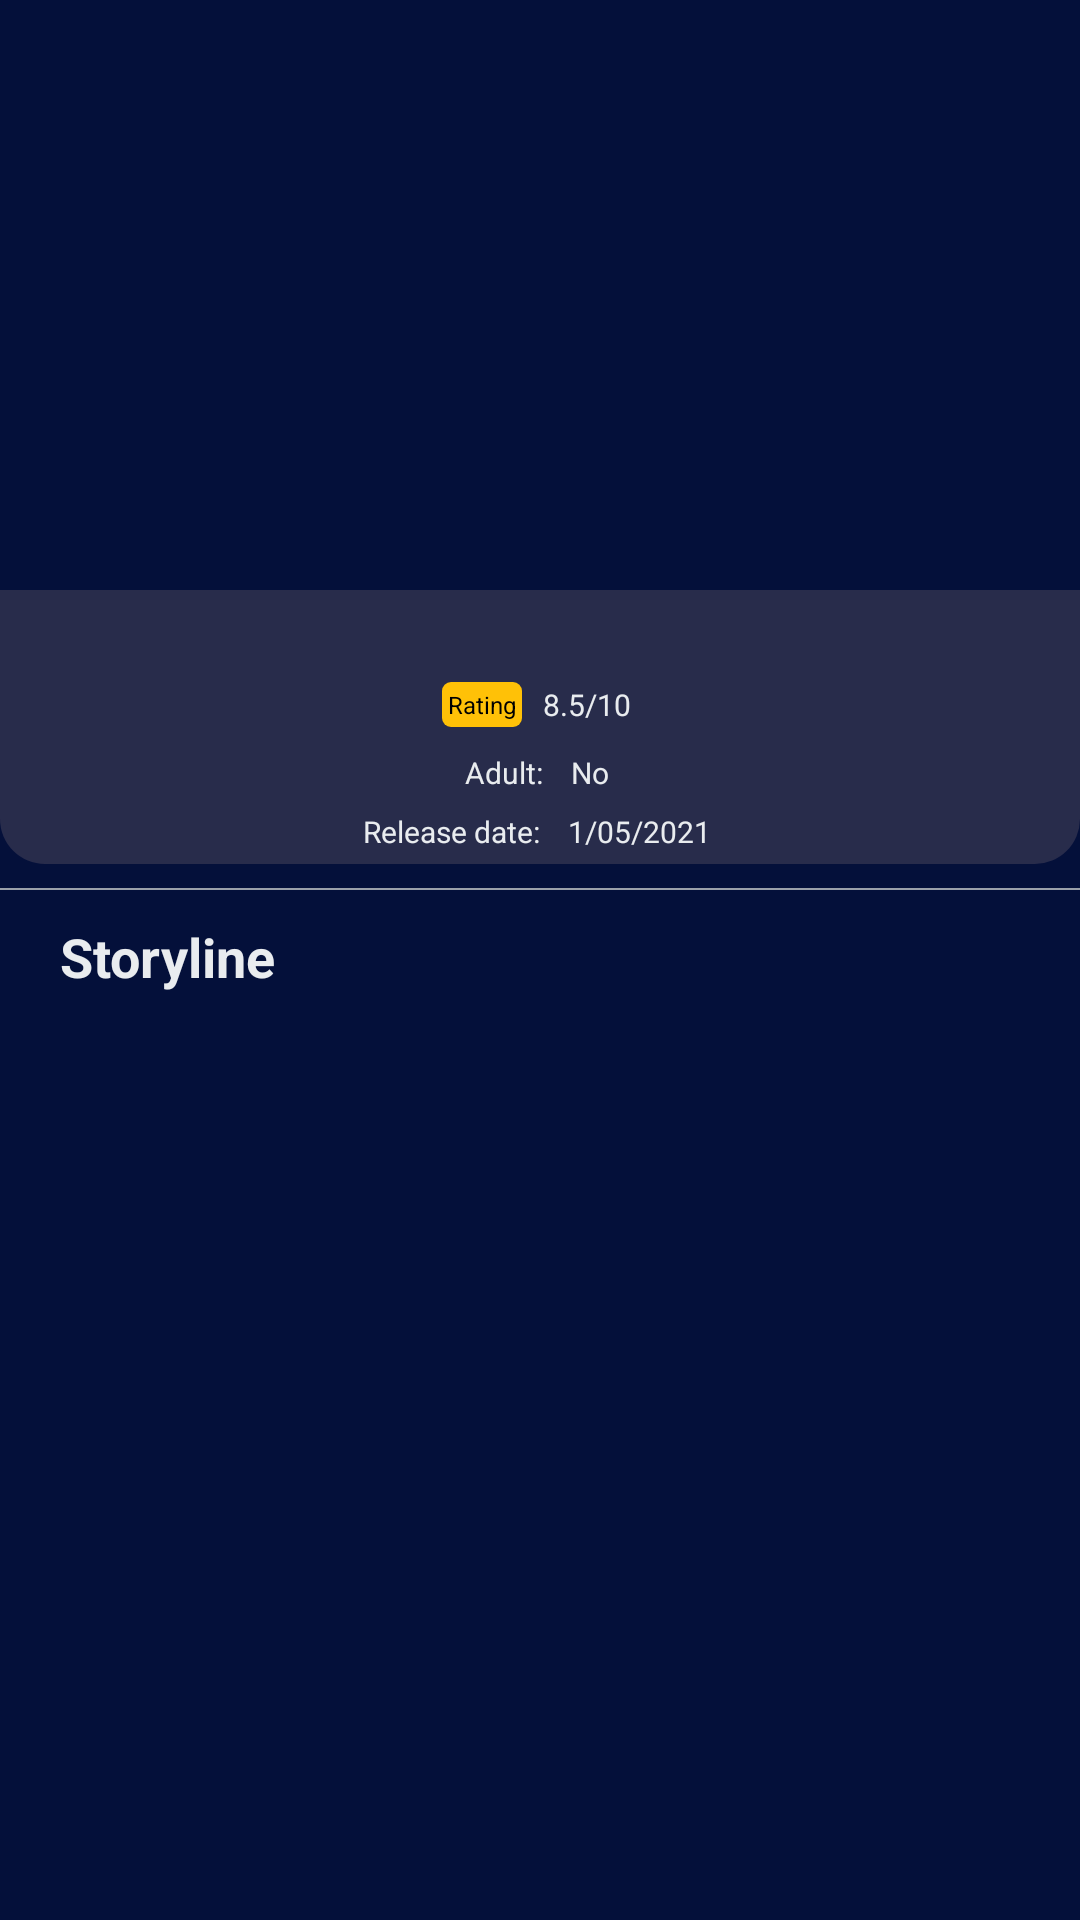

Write the Android layout XML for this screen, with the resource values it uses.
<!-- AndroidManifest.xml: application theme Theme.Moviestime -->
<!-- res/layout/activity_detail.xml -->
<?xml version="1.0" encoding="utf-8"?>
<layout>

    <ScrollView xmlns:android="http://schemas.android.com/apk/res/android"
        xmlns:app="http://schemas.android.com/apk/res-auto"
        xmlns:tools="http://schemas.android.com/tools"
        android:layout_width="match_parent"
        android:layout_height="match_parent"
        android:background="@color/colorPrimary"
        android:fillViewport="true"
        tools:context=".ui.DetailActivity">

        <androidx.constraintlayout.widget.ConstraintLayout
            android:layout_width="match_parent"
            android:layout_height="match_parent">

            <androidx.appcompat.widget.AppCompatImageView
                android:id="@+id/movieIV"
                android:layout_width="match_parent"
                android:layout_height="0dp"
                android:scaleType="centerCrop"
                app:layout_constraintDimensionRatio="10:8"
                app:layout_constraintLeft_toLeftOf="parent"
                app:layout_constraintTop_toTopOf="parent"
                tools:src="@drawable/rr" />

            <ProgressBar
                android:id="@+id/progressLoad"
                android:layout_width="wrap_content"
                android:layout_height="wrap_content"
                android:indeterminateTint="@color/white"
                android:visibility="visible"
                app:layout_constraintBottom_toBottomOf="@+id/movieIV"
                app:layout_constraintLeft_toLeftOf="@+id/movieIV"
                app:layout_constraintRight_toRightOf="@+id/movieIV"
                app:layout_constraintTop_toTopOf="@+id/movieIV" />

            <androidx.appcompat.widget.AppCompatImageView
                android:id="@+id/backButton"
                android:layout_width="30dp"
                android:layout_height="30dp"
                android:layout_margin="16dp"
                android:clickable="true"
                app:layout_constraintStart_toStartOf="@id/movieIV"
                app:layout_constraintTop_toTopOf="@id/movieIV"
                app:srcCompat="@drawable/ic_arrow_back" />

            <LinearLayout
                android:layout_width="match_parent"
                android:layout_height="wrap_content"
                android:background="@drawable/info_movie_back"
                android:gravity="center_vertical|center_horizontal"
                android:orientation="vertical"
                android:paddingHorizontal="20dp"
                android:paddingVertical="2dp"
                app:layout_constraintBottom_toBottomOf="@+id/movieIV">

                <androidx.appcompat.widget.AppCompatTextView
                    android:id="@+id/nameTV"
                    style="@style/AppLargeText"
                    android:layout_width="wrap_content"
                    android:layout_height="wrap_content"
                    android:textStyle="bold"
                    tools:text="Death scene" />

                <LinearLayout
                    android:layout_width="wrap_content"
                    android:layout_height="wrap_content"
                    android:layout_marginTop="3dp"
                    android:gravity="center_vertical"
                    android:orientation="horizontal">

                    <androidx.appcompat.widget.AppCompatTextView
                        style="@style/AppSmallText"
                        android:layout_width="wrap_content"
                        android:layout_height="wrap_content"
                        android:background="@drawable/rating_back"
                        android:padding="2dp"
                        android:text="Rating"
                        android:textColor="@color/black"
                        android:textSize="8dp" />

                    <androidx.appcompat.widget.AppCompatTextView
                        android:id="@+id/ratingTV"
                        style="@style/AppMediumText"
                        android:layout_width="wrap_content"
                        android:layout_height="wrap_content"
                        android:layout_marginLeft="5dp"
                        android:padding="2dp"
                        android:text="8.5/10"
                        android:textSize="10dp" />
                </LinearLayout>

                <LinearLayout
                    android:layout_width="wrap_content"
                    android:layout_height="wrap_content"
                    android:layout_marginTop="5dp"
                    android:gravity="center_vertical"
                    android:orientation="horizontal">

                    <androidx.appcompat.widget.AppCompatTextView
                        style="@style/AppMediumText"
                        android:layout_width="wrap_content"
                        android:layout_height="wrap_content"
                        android:text="Adult: "
                        android:textSize="10dp" />

                    <androidx.appcompat.widget.AppCompatTextView
                        android:id="@+id/adultTV"
                        style="@style/AppMediumText"
                        android:layout_width="wrap_content"
                        android:layout_height="wrap_content"
                        android:layout_marginLeft="5dp"
                        android:padding="2dp"
                        android:text="No"
                        android:textSize="10dp" />
                </LinearLayout>

                <LinearLayout
                    android:layout_width="wrap_content"
                    android:layout_height="wrap_content"
                    android:layout_marginTop="2dp"
                    android:gravity="center_vertical"
                    android:orientation="horizontal">

                    <androidx.appcompat.widget.AppCompatTextView
                        style="@style/AppMediumText"
                        android:layout_width="wrap_content"
                        android:layout_height="wrap_content"
                        android:text="Release date: "
                        android:textSize="10dp" />

                    <androidx.appcompat.widget.AppCompatTextView
                        android:id="@+id/releaseDate"
                        style="@style/AppMediumText"
                        android:layout_width="wrap_content"
                        android:layout_height="wrap_content"
                        android:layout_marginLeft="5dp"
                        android:padding="2dp"
                        android:text="1/05/2021"
                        android:textSize="10dp" />
                </LinearLayout>
            </LinearLayout>

            <View
                android:id="@+id/margin1"
                android:layout_width="match_parent"
                android:layout_height="0.5dp"
                android:layout_marginTop="8dp"
                android:background="@color/grey"
                app:layout_constraintTop_toBottomOf="@id/movieIV" />

            <androidx.appcompat.widget.AppCompatTextView
                android:id="@+id/storyLineLabel"
                style="@style/AppLargeText"
                android:layout_width="wrap_content"
                android:layout_height="wrap_content"
                android:layout_marginLeft="20dp"
                android:layout_marginTop="10dp"
                android:text="Storyline "
                android:textStyle="bold"
                app:layout_constraintLeft_toLeftOf="parent"
                app:layout_constraintTop_toBottomOf="@id/margin1" />

            <LinearLayout
                android:layout_width="match_parent"
                android:layout_height="wrap_content"
                android:layout_marginHorizontal="20dp"
                android:layout_marginTop="10dp"
                android:orientation="vertical"
                app:layout_constraintLeft_toLeftOf="parent"
                app:layout_constraintTop_toBottomOf="@id/storyLineLabel">

                <androidx.appcompat.widget.AppCompatTextView
                    android:id="@+id/storyLineTV"
                    style="@style/AppMediumText"
                    android:layout_width="wrap_content"
                    android:layout_height="wrap_content"
                    android:justificationMode="inter_word"
                    android:lineSpacingMultiplier="1.2"
                    android:textColor="@color/hintColorET"
                    tools:text="@string/story" />
            </LinearLayout>
        </androidx.constraintlayout.widget.ConstraintLayout>

    </ScrollView>
</layout>
<!-- resources referenced by this layout -->
<resources>
  <color name="black">#FF000000</color>
  <color name="colorPrimary">#04103a</color>
  <color name="grey">#9BA1AA</color>
  <color name="hintColorET">#BDBDBD</color>
  <color name="white">#FFFFFFFF</color>
  <!-- drawable info_movie_back (drawable) -->
  <?xml version="1.0" encoding="utf-8"?>
  <shape xmlns:android="http://schemas.android.com/apk/res/android"
      android:shape="rectangle">
      <solid android:color="#B7373753" />
      <corners
          android:bottomLeftRadius="15dp"
          android:bottomRightRadius="15dp" />
  
  </shape>
  <!-- drawable rating_back (drawable) -->
  <?xml version="1.0" encoding="utf-8"?>
  <shape xmlns:android="http://schemas.android.com/apk/res/android" >
  
      <solid android:color="#FFC107" />
  
      <corners
          android:radius="3dp"
          />
  
  </shape>
  <!-- drawable rr: jpg bitmap (drawable, 19605 bytes) -->
  <string name="story">Raj is a rich, carefree, happy-go-lucky second generation NRI. Simran is the daughter of Chaudhary Baldev Singh, who in spite of being an NRI is very strict about adherence to Indian values. Simran has left for India to be married to her childhood fiancé. Raj leaves for India with a mission at his hands, to claim his lady love under the noses of her whole family.
          Thus begins a saga.</string>
  <style name="AppLargeText" parent="AppFontTextColor">
          <item name="android:textSize">18sp</item>
      </style>
  <style name="AppMediumText" parent="AppFontTextColor">
          <item name="android:textSize">16sp</item>
      </style>
  <style name="AppSmallText" parent="AppFontTextColor">
          <item name="android:textSize">12sp</item>
      </style>
  <style name="Theme.Moviestime" parent="Theme.MaterialComponents.DayNight.NoActionBar">
          
          <item name="colorPrimary">@color/colorPrimary</item>
          <item name="colorPrimaryVariant">@color/colorSecondary</item>
          <item name="colorOnPrimary">@color/white</item>
          
          <item name="colorSecondary">@color/colorSecondary</item>
          <item name="colorSecondaryVariant">@color/colorSecondary</item>
          <item name="colorOnSecondary">@color/black</item>
          
          <item name="android:statusBarColor" tools:targetApi="l">?attr/colorPrimaryVariant</item>
          
      </style>
  <style name="AppFontTextColor" parent="AppFont">
          <item name="android:textColor">@color/glowWhite</item>
      </style>
  <color name="colorSecondary">#373753</color>
  <style name="AppFont">
          <item name="fontFamily">@font/nunito</item>
      </style>
  <color name="glowWhite">#E9ECEF</color>
</resources>
